Photos from the image-classification dataset "data" in the GitHub repository Sabbir256/paddy-leaf-disease. Its 3 classes are: bacterial leaf blight, brown spot, leaf smut.

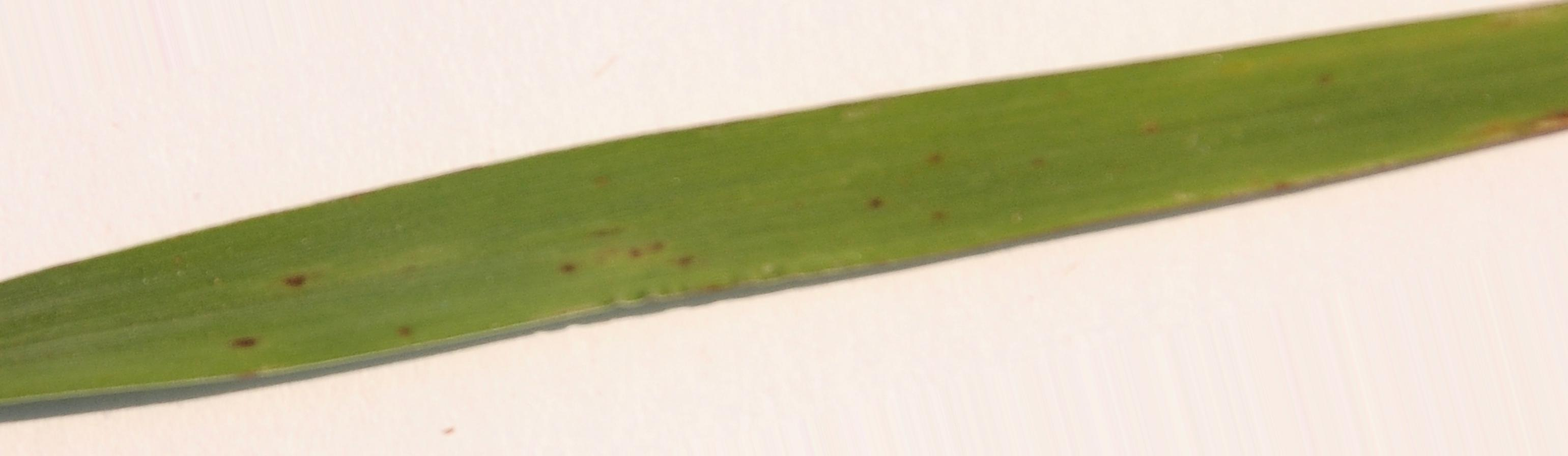
Label: leaf smut

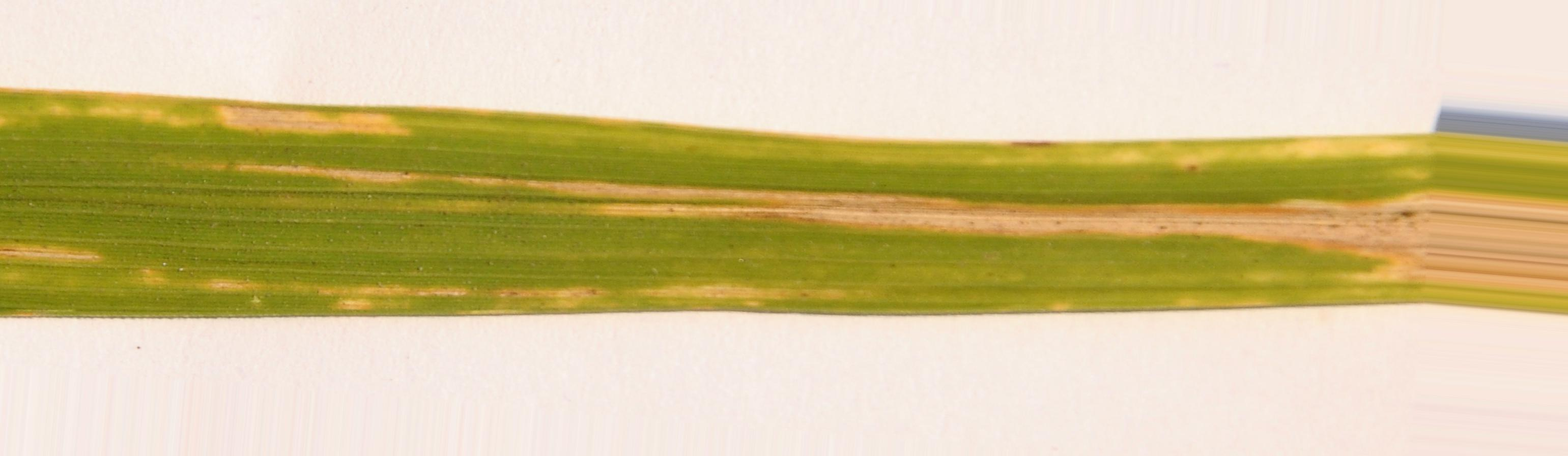
Label: bacterial leaf blight

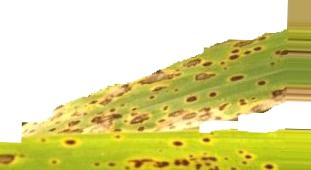
Label: brown spot

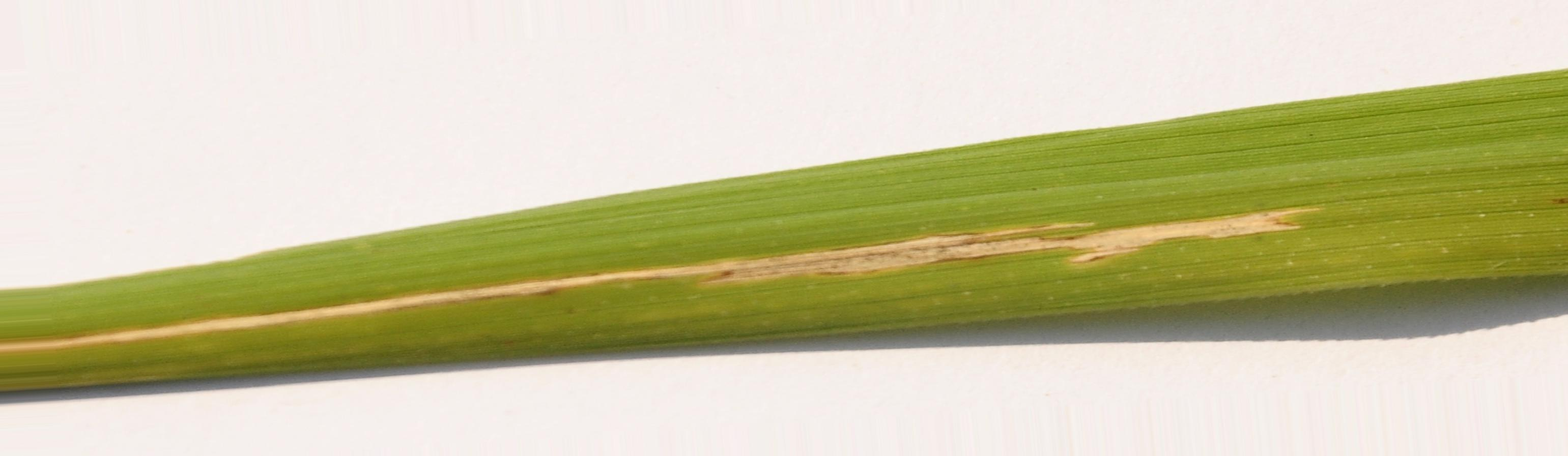
Label: bacterial leaf blight

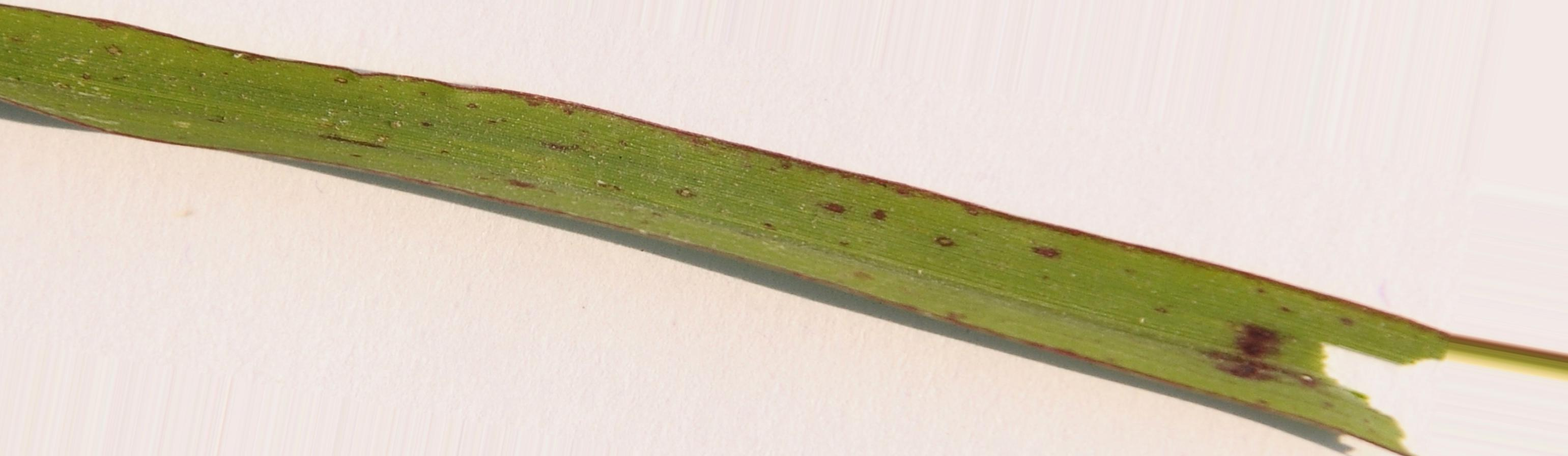
Label: leaf smut

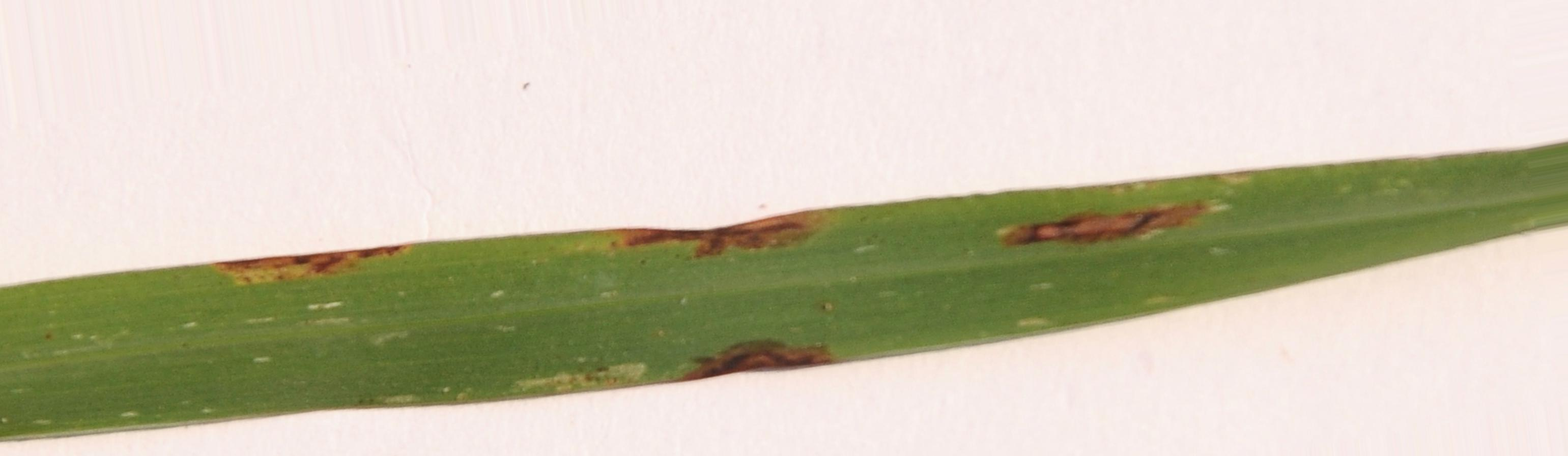
Label: brown spot
